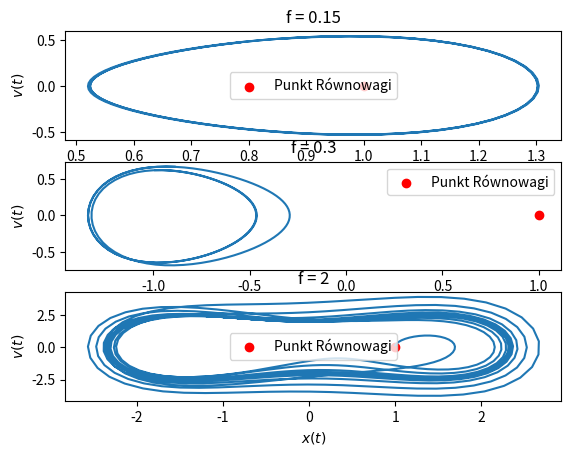

This chart was generated by the following Python code:
import numpy as np
from scipy.integrate import solve_ivp
import matplotlib.pyplot as plt

# x = [x, dx/dt]

# initial condition
x0 = np.array([1, 0.15])
a = 1
b = 1
c = 0.2
f = 0.15
omega = 2*np.pi * 0.213

# ODE
def func(t, x):
    return [x[1], b*x[0] - a*x[0]**3 - c*x[1] + f * np.cos(omega*t)]


t = np.linspace(0, 700, 10000)
t_span = [np.min(t), np.max(t)]

f = 0
sol0 = solve_ivp(func, t_span, x0, t_eval=t)
x_0 = sol0.y[0]
x_eq = np.mean(x_0[-10:])

plt.subplot(311)
f = 0.15
sol = solve_ivp(func, t_span, x0, t_eval=t)
x = sol.y
plt.plot(x[0][-200:], x[1][-200:])
plt.title("f = " + str(f))
plt.ylabel("$v(t)$")
plt.scatter(x_eq, 0, color='red', label="Punkt Równowagi")
plt.legend()

plt.subplot(312)
f = 0.3
sol = solve_ivp(func, t_span, x0, t_eval=t)
x = sol.y
plt.plot(x[0][-200:], x[1][-200:])
plt.title("f = " + str(f))
plt.ylabel("$v(t)$")
plt.scatter(x_eq, 0, color='red', label="Punkt Równowagi")
plt.legend()

#f = 0.39 - chaos

plt.subplot(313)
f = 2
sol = solve_ivp(func, t_span, x0, t_eval=t)
x = sol.y
plt.plot(x[0],  x[1])
plt.title("f = " + str(f))
plt.xlabel("$x(t)$")
plt.ylabel("$v(t)$")
plt.scatter(x_eq, 0, color='red', label="Punkt Równowagi")
plt.legend()



plt.show()
